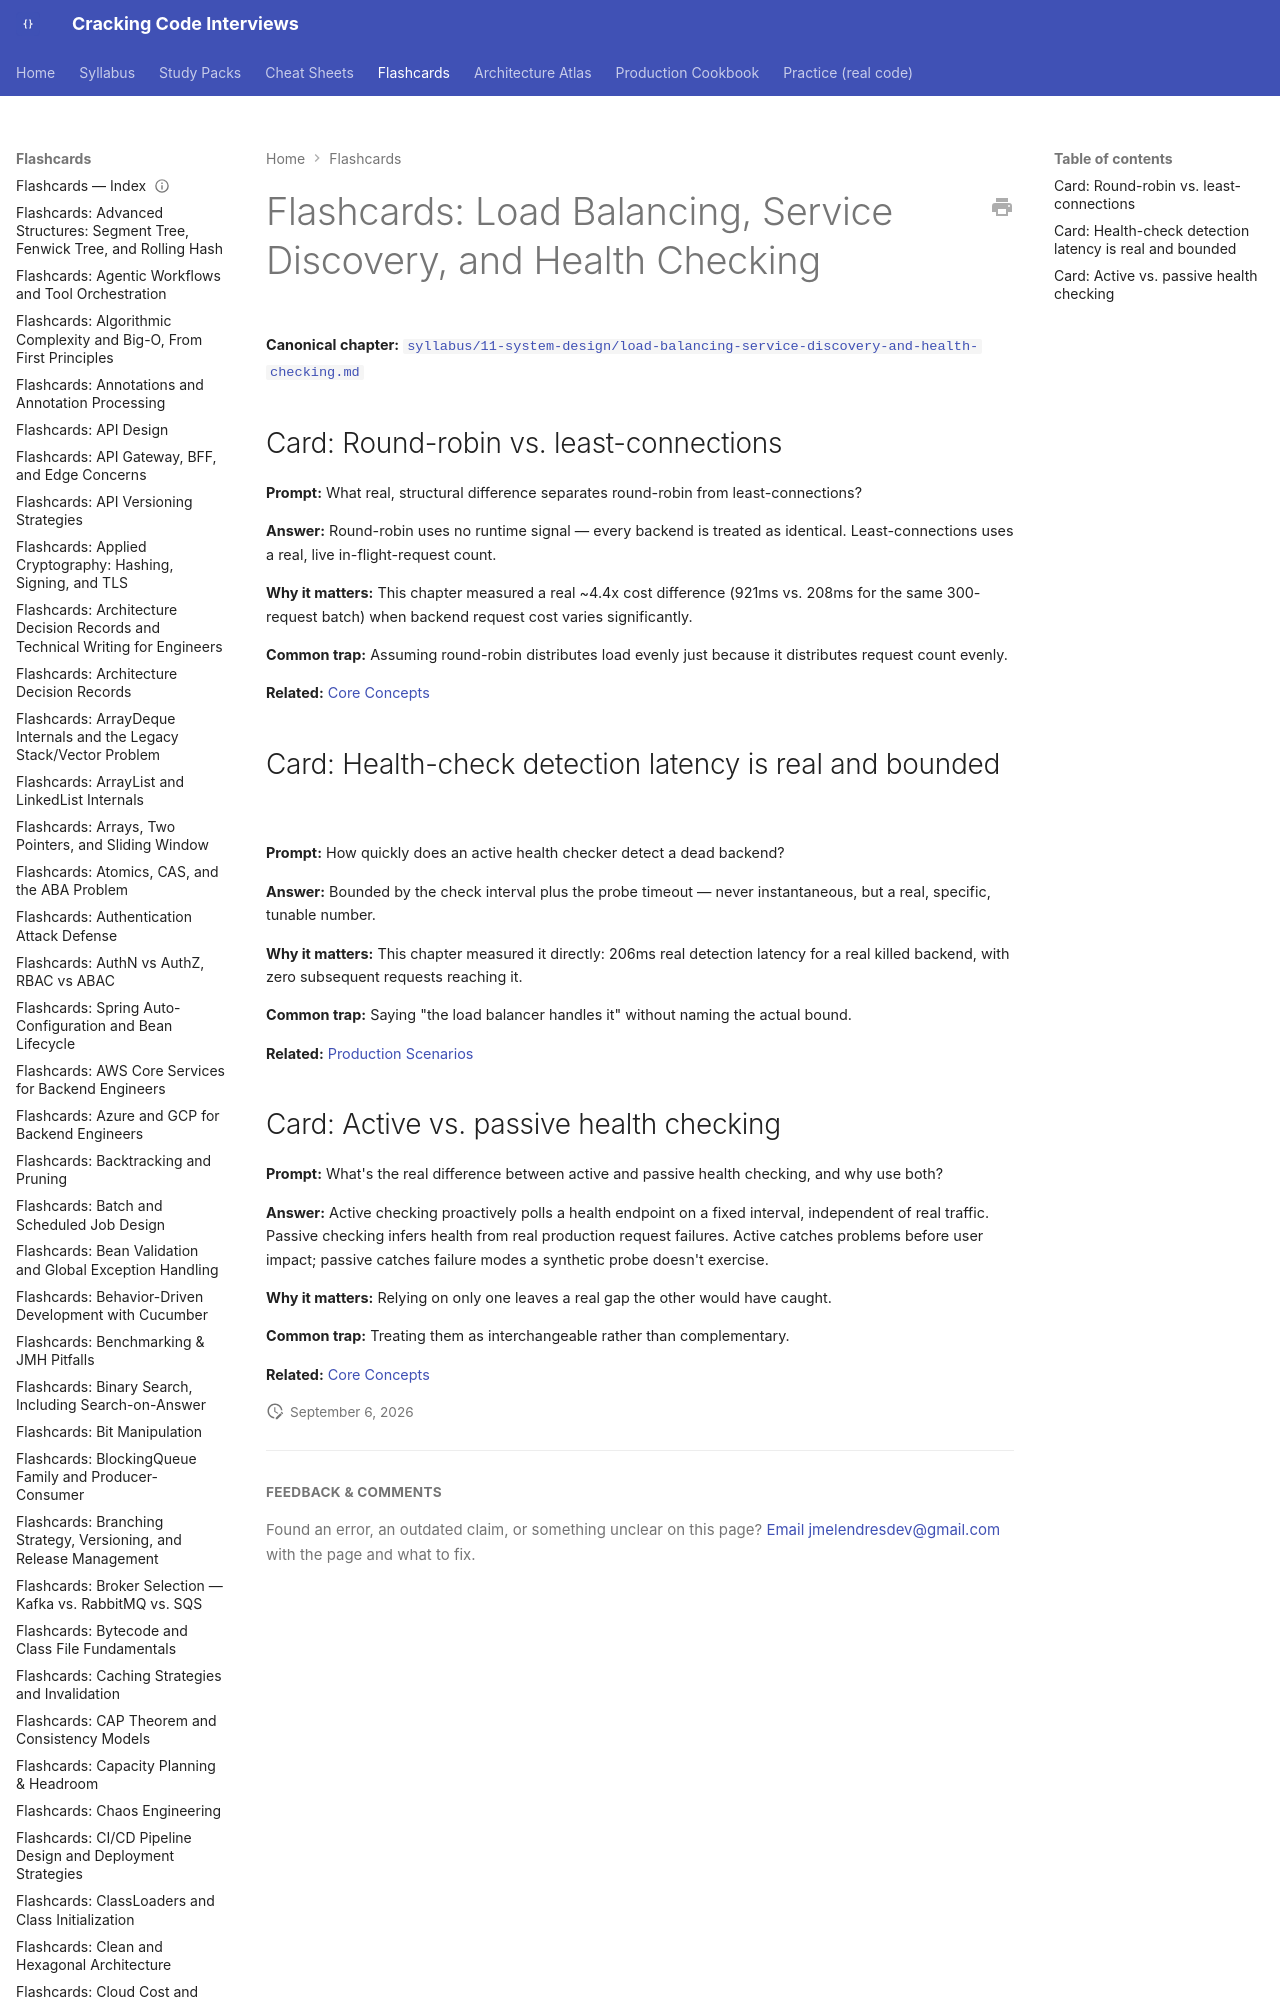

repository: JuanMelendres/cracking-code-interviews · page: flashcards/load-balancing-service-discovery-and-health-checking/index.html · generator: mkdocs

---
title: "Flashcards: Load Balancing, Service Discovery, and Health Checking"
slug: load-balancing-service-discovery-and-health-checking
document_type: flashcard-deck
domain: system-design
topic_id: T-805
canonical: ../syllabus/11-system-design/load-balancing-service-discovery-and-health-checking.md
last_updated: 2026-09-02
---
